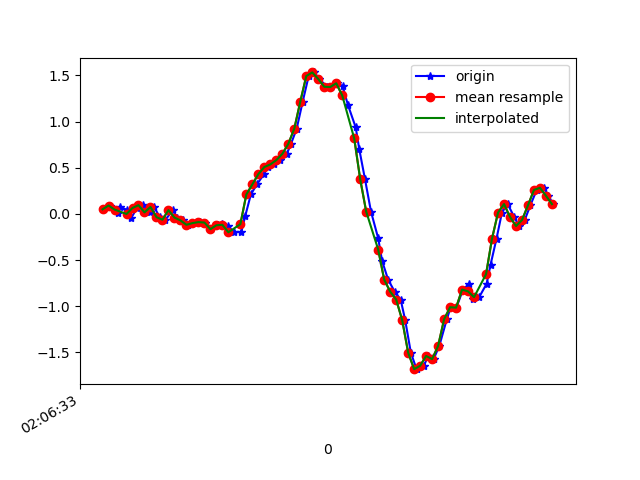

The data file committed next to this chart (first rows):
1618193193600, 888856614616123, 0.04956082, -0.0787238, -0.0243376
1618193193626, 888856633638331, 0.0911, -0.02252, -0.02189
1618193193653, 888856652685323, 0.01535, -0.1105, -0.02434
1618193193658, 888856671707515, 0.07888, 0.1705, -0.04266
1618193193683, 888856690729707, 0.04101, -0.2547, 9.7E-5
1618193193696, 888856709775915, -0.04207, -0.01031, -0.04389
1618193193715, 888856728825163, 0.06422, 0.1742, -0.039
1618193193734, 888856747849611, 0.09476, -0.1948, 0.00254
1618193193759, 888856766874059, 0.01657, 0.04101, -0.04511
1618193193772, 888856785898507, 0.07522, 0.02634, -0.01212
1618193193791, 888856804948971, -0.03474, -0.1496, 0.006206
1618193193810, 888856823973515, -0.06284, 0.118, -0.03655
1618193193835, 888856842998059, 0.04101, -0.04329, 0.02575
1618193193848, 888856862168298, -0.03963, -0.06895, -0.002346
1618193193867, 888856881192810, -0.07017, 0.2426, -0.01945
1618193193886, 888856900217354, -0.1178, -0.07628, 0.04774
1618193193912, 888856919205258, -0.09949, -0.04085, 0.00254
1618193193924, 888856938252682, -0.08849, 0.3086, 0.03675
1618193193943, 888856957275338, -0.09338, 0.1607, 0.0734
1618193193962, 888856976297962, -0.1655, -0.001755, 0.05019
1618193193985, 888856995345418, -0.1227, -0.03718, 0.03431
1618193194000, 888857014366378, -0.1093, -0.0323, 0.008649
1618193194019, 888857033389034, -0.1264, -0.04452, -0.03778
1618193194038, 888857052436394, -0.1985, -0.1471, -0.1343
1618193194063, 888857071458922, -0.196, -0.3744, -0.221
1618193194076, 888857090481450, -0.02619, -0.7128, -0.2895
1618193194095, 888857109529130, 0.2108, -1.123, -0.3774
1618193194115, 888857128551722, 0.3196, -1.632, -0.469
1618193194139, 888857147574314, 0.4307, -2.114, -0.5766
1618193194152, 888857166621674, 0.5077, -2.565, -0.689
1618193194171, 888857185644202, 0.5358, -3.027, -0.805
1618193194192, 888857204666858, 0.5822, -3.423, -0.9858
1618193194215, 888857223707242, 0.6494, -3.741, -1.22
1618193194229, 888857242729578, 0.7582, -3.988, -1.426
1618193194248, 888857261751850, 0.9231, -4.174, -1.569
1618193194268, 888857280799018, 1.215, -4.259, -1.737
1618193194288, 888857299821418, 1.492, -4.301, -1.92
1618193194305, 888857318865706, 1.532, -4.294, -2.024
1618193194324, 888857337887978, 1.461, -4.228, -1.989
1618193194349, 888857356910250, 1.376, -4.064, -1.916
1618193194364, 888857375957354, 1.374, -3.777, -1.826
1618193194382, 888857394979562, 1.414, -3.419, -1.701
1618193194401, 888857413996138, 1.385, -3.032, -1.516
1618193194419, 888857433043050, 1.18, -2.643, -1.291
1618193194445, 888857452065194, 0.9365, -2.205, -1.095
1618193194457, 888857471112106, 0.6983, -1.706, -0.904
1618193194476, 888857490134186, 0.3758, -1.231, -0.6682
1618193194496, 888857509132074, 0.02513, -0.7653, -0.4006
1618193194520, 888857528178410, -0.2632, -0.2583, -0.1209
1618193194533, 888857547199786, -0.5075, 0.2792, 0.1443
1618193194553, 888857566246186, -0.7104, 0.8241, 0.3911
1618193194575, 888857585267754, -0.8411, 1.34, 0.6085
1618193194595, 888857604289322, -0.9266, 1.844, 0.8297
1618193194610, 888857623322282, -1.148, 2.299, 1.097
1618193194629, 888857642343338, -1.501, 2.723, 1.371
1618193194648, 888857661364650, -1.68, 3.171, 1.582
1618193194673, 888857680410666, -1.644, 3.627, 1.746
1618193194686, 888857699431978, -1.537, 4.085, 1.981
1618193194705, 888857718471082, -1.572, 4.491, 2.207
1618193194724, 888857737492138, -1.429, 4.797, 2.308
1618193194749, 888857756513194, -1.14, 4.944, 2.216
... 19 more rows
